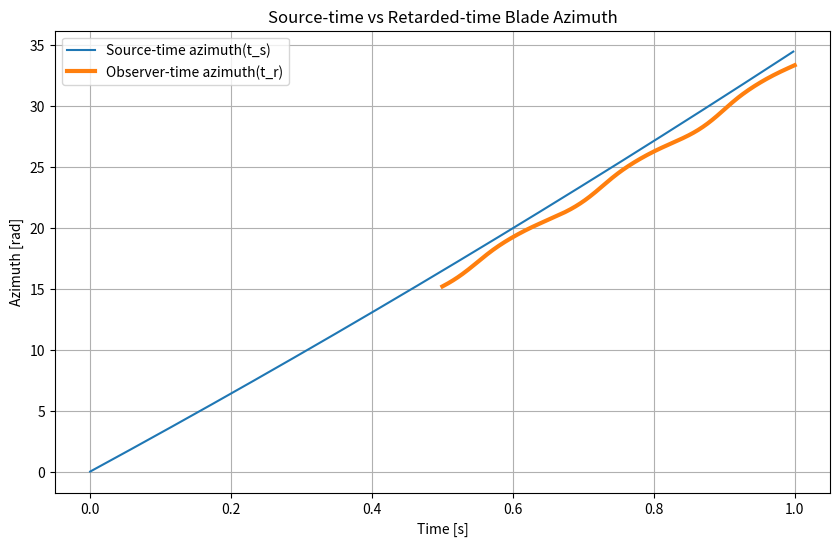
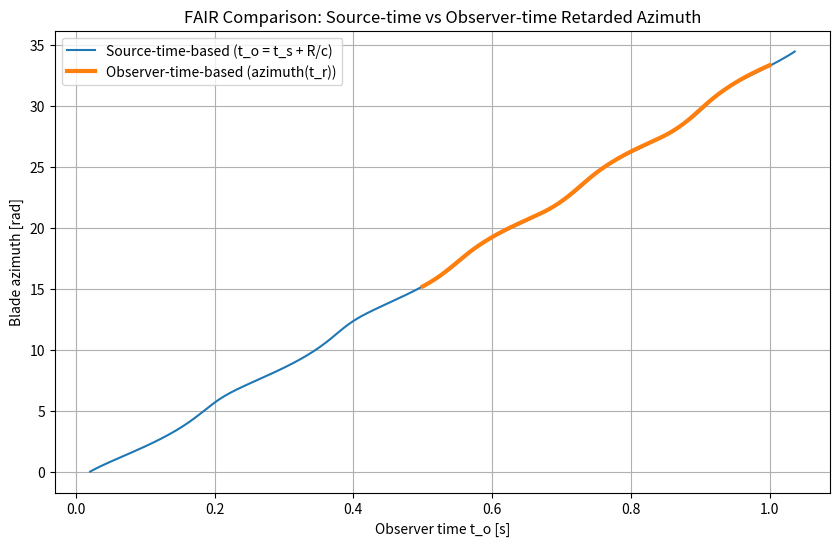

The matplotlib source for these figures, in order:
import numpy as np

SPEED_OF_SOUND = 340.0
ROTOR_RADIUS   = 3.0
T_HIST         = 0.5      # 0.5 s of azimuth/omega history

class AzimuthHistory:
    """
    Maintain time history of azimuth and omega for one blade.
    Enough to compute blade azimuth at arbitrary retarded time.
    """

    def __init__(self):
        self.times   = []  # [N_hist]
        self.omega   = []  # [N_hist]
        self.azimuth = []  # [N_hist]  (unwrapped)
        self.t_hist  = T_HIST
        self.az_current = 0.0

    def update(self, t_sim, omega):
        """
        Call this every simulation frame (dt small).
        """
        if self.times:
            dt = t_sim - self.times[-1]
            self.az_current += self.omega[-1] * dt

        self.times.append(t_sim)
        self.omega.append(omega)
        self.azimuth.append(self.az_current)

        # trim old history
        cutoff = t_sim - self.t_hist
        while len(self.times) > 2 and self.times[0] < cutoff:
            self.times.pop(0)
            self.omega.pop(0)
            self.azimuth.pop(0)

    def azimuth_at(self, t_query):
        """
        Return azimuth(t_query) by local linear interpolation.
        """
        times = self.times
        if len(times) < 2:
            return self.azimuth[-1]

        i = np.searchsorted(times, t_query) - 1
        if i < 0:
            i = 0
        if i >= len(times) - 1:
            i = len(times) - 2

        t0, t1 = times[i], times[i+1]
        az0, az1 = self.azimuth[i], self.azimuth[i+1]
        w0, w1   = self.omega[i], self.omega[i+1]

        if t1 == t0:
            return az0

        # interpolated omega
        alpha = (t_query - t0) / (t1 - t0)
        omega_r = w0 + alpha * (w1 - w0)

        # linear integrate from t0 to t_query
        return az0 + omega_r * (t_query - t0)


# ------------------------------
# Blade position
# ------------------------------

def blade_position(azimuth, rotor_center, rotor_orientation):
    """
    Position of blade tip only (simplest version).
    """
    x_rel = ROTOR_RADIUS * np.cos(azimuth)
    y_rel = ROTOR_RADIUS * np.sin(azimuth)
    z_rel = 0.0
    rel = np.array([x_rel, y_rel, z_rel])
    return rotor_center + rotor_orientation @ rel


# ------------------------------
# Retarded time solver
# ------------------------------

def retarded_time(t_obs, observer_pos, rotor_center,
                  rotor_orientation, az_history):
    """
    Solve: t_obs = t_r + R(t_r)/c
    with 1–2 fixed-point iterations.
    """
    # --- initial guess ---
    az_now = az_history.azimuth_at(t_obs)
    pos_now = blade_position(az_now, rotor_center, rotor_orientation)
    R0 = np.linalg.norm(observer_pos - pos_now)
    t_r = t_obs - R0 / SPEED_OF_SOUND

    # --- one refinement (usually enough) ---
    az_r = az_history.azimuth_at(t_r)
    pos_r = blade_position(az_r, rotor_center, rotor_orientation)
    R = np.linalg.norm(observer_pos - pos_r)
    t_r = t_obs - R / SPEED_OF_SOUND

    return t_r
    
if __name__ == "__main__":
    rotor_center = np.array([0,0,0])
    rotor_orientation = np.eye(3)
    observer_pos = np.array([10, 0, 0])   # 10 m front

    hist = AzimuthHistory()

    # Build 1 second of history with slowly changing RPM
    t = 0.0
    dt = 0.002
    while t < 1.0:
        rpm = 300 + 50*t    # slight ramp
        omega = rpm * 2*np.pi/60
        hist.update(t, omega)
        t += dt

    # Compute retarded time at official observer time t_obs = 1.0
    t_obs = 1.0
    t_r = retarded_time(t_obs, observer_pos, rotor_center,
                        rotor_orientation, hist)

    print("Observer time:", t_obs)
    print("Retarded time:", t_r)
    print("Propagation delay:", t_obs - t_r, "seconds")   




import numpy as np
import matplotlib.pyplot as plt

# =========================
# Constants
# =========================
SPEED_OF_SOUND = 340.0     # m/s
ROTOR_RADIUS   = 3.0        # m
T_HIST         = 1.0        # how much history to store

# ============================================================
# Azimuth history class (stores the blade's true motion)
# ============================================================
class AzimuthHistory:
    def __init__(self):
        self.times = []      # t_s history
        self.omega = []      # omega(t_s)
        self.az    = []      # azimuth(t_s) unwrapped
        self.az_current = 0.0

    def update(self, t_sim, omega):
        # integrate azimuth
        if self.times:
            dt = t_sim - self.times[-1]
            self.az_current += self.omega[-1] * dt

        # store
        self.times.append(float(t_sim))
        self.omega.append(float(omega))
        self.az.append(float(self.az_current))

        # trim old history
        cutoff = t_sim - T_HIST
        while len(self.times) > 2 and self.times[0] < cutoff:
            self.times.pop(0)
            self.omega.pop(0)
            self.az.pop(0)

    def azimuth_at(self, t_query):
        # find bracketing indices
        i = np.searchsorted(self.times, t_query) - 1
        if i < 0: i = 0
        if i >= len(self.times)-1: i = len(self.times)-2

        t0, t1 = self.times[i], self.times[i+1]
        a0, a1 = self.az[i], self.az[i+1]
        w0, w1 = self.omega[i], self.omega[i+1]

        if t1 == t0:
            return a0

        alpha = (t_query - t0) / (t1 - t0)
        omega_r = w0 + alpha * (w1 - w0)

        # linear integrate
        return a0 + omega_r * (t_query - t0)


# ============================================================
# Blade position (tip only for simplicity)
# ============================================================
def blade_position(azimuth):
    x = ROTOR_RADIUS * np.cos(azimuth)
    y = ROTOR_RADIUS * np.sin(azimuth)
    return np.array([x, y, 0.0])


# ============================================================
# Retarded time solver
# ============================================================
def retarded_time(t_obs, observer_pos, az_hist):
    # initial guess: use blade at t_obs
    az_now = az_hist.azimuth_at(t_obs)
    pos_now = blade_position(az_now)
    R0 = np.linalg.norm(observer_pos - pos_now)
    t_r = t_obs - R0 / SPEED_OF_SOUND

    # one refinement
    az_r = az_hist.azimuth_at(t_r)
    pos_r = blade_position(az_r)
    R = np.linalg.norm(observer_pos - pos_r)
    t_r = t_obs - R / SPEED_OF_SOUND

    return t_r


# ============================================================
# SIMULATION / LOGGING
# ============================================================
if __name__ == "__main__":
    # observer 10m ahead on x-axis
    observer_pos = np.array([10.0, 0.0, 0.0])

    az_hist = AzimuthHistory()

    # ---- Step 1: Build source-time history ----
    t = 0.0
    dt = 0.002  # simulation step
    T_total = 1.0

    while t < T_total:
        # Slightly accelerating rotor (just a demo)
        rpm = 300 + 60*t       # rpm increases over time
        omega = rpm * 2*np.pi/60

        az_hist.update(t, omega)
        t += dt

    # ---- Step 2: For each observer-time sample, compute t_r and az(t_r) ----
    obs_times = np.linspace(0.5, 1.0, 300)  # choose a time window
    retarded_times = []
    retarded_az = []

    for t_obs in obs_times:
        tr = retarded_time(t_obs, observer_pos, az_hist)
        az_r = az_hist.azimuth_at(tr)

        retarded_times.append(tr)
        retarded_az.append(az_r)

    retarded_times = np.array(retarded_times)
    retarded_az = np.array(retarded_az)

    # ---- Step 3: Extract source-time azimuth history for plotting ----
    source_times = np.array(az_hist.times)
    source_az = np.array(az_hist.az)

    # ============================================================
    # PLOT: Source-time azimuth vs Retarded-time azimuth
    # ============================================================
    plt.figure(figsize=(10, 6))

    plt.plot(source_times, source_az, label="Source-time azimuth(t_s)")
    plt.plot(obs_times, retarded_az, label="Observer-time azimuth(t_r)", linewidth=3)

    plt.xlabel("Time [s]")
    plt.ylabel("Azimuth [rad]")
    plt.title("Source-time vs Retarded-time Blade Azimuth")
    plt.legend()
    plt.grid(True)
    plt.show()
    
    
    
    
    
    
    
    

import numpy as np
import matplotlib.pyplot as plt

# =========================
# Constants
# =========================
SPEED_OF_SOUND = 340.0
ROTOR_RADIUS   = 3.0
T_HIST         = 1.0

# ============================================
# Azimuth history class
# ============================================
class AzimuthHistory:
    def __init__(self):
        self.times = []
        self.omega = []
        self.az    = []
        self.az_current = 0.0

    def update(self, t_sim, omega):
        if self.times:
            dt = t_sim - self.times[-1]
            self.az_current += self.omega[-1] * dt

        self.times.append(float(t_sim))
        self.omega.append(float(omega))
        self.az.append(float(self.az_current))

        # trim history
        cutoff = t_sim - T_HIST
        while len(self.times) > 2 and self.times[0] < cutoff:
            self.times.pop(0)
            self.omega.pop(0)
            self.az.pop(0)

    def azimuth_at(self, t_query):
        i = np.searchsorted(self.times, t_query) - 1
        if i < 0: i = 0
        if i >= len(self.times)-1: i = len(self.times)-2

        t0, t1 = self.times[i], self.times[i+1]
        a0, a1 = self.az[i], self.az[i+1]
        w0, w1 = self.omega[i], self.omega[i+1]

        if t1 == t0:
            return a0

        alpha = (t_query - t0)/(t1 - t0)
        omega_r = w0 + alpha*(w1 - w0)

        return a0 + omega_r*(t_query - t0)


# ============================================
# Blade position
# ============================================
def blade_position(azimuth):
    x = ROTOR_RADIUS * np.cos(azimuth)
    y = ROTOR_RADIUS * np.sin(azimuth)
    return np.array([x, y, 0.0])


# ============================================
# Retarded-time solver
# ============================================
def retarded_time(t_obs, observer_pos, az_hist):
    # initial guess
    az_now = az_hist.azimuth_at(t_obs)
    pos_now = blade_position(az_now)
    R0 = np.linalg.norm(observer_pos - pos_now)
    t_r = t_obs - R0/SPEED_OF_SOUND

    # one refinement
    az_r = az_hist.azimuth_at(t_r)
    pos_r = blade_position(az_r)
    R = np.linalg.norm(observer_pos - pos_r)
    t_r = t_obs - R/SPEED_OF_SOUND

    return t_r


# ============================================
# MAIN
# ============================================
if __name__ == "__main__":

    observer_pos = np.array([10.0, 0.0, 0.0])

    az_hist = AzimuthHistory()

    # ---- build source-time history ----
    t = 0.0
    dt = 0.002
    T_total = 1.0

    while t < T_total:
        rpm = 300 + 60*t
        omega = rpm * 2*np.pi/60
        az_hist.update(t, omega)
        t += dt

    # ============================================
    # A) SOURCE-TIME-BASED PREDICTION
    # ============================================
    src_t = np.array(az_hist.times)
    src_az = np.array(az_hist.az)

    src_obs_times = []
    for ts, azs in zip(src_t, src_az):
        pos = blade_position(azs)
        R = np.linalg.norm(observer_pos - pos)
        tobs = ts + R/SPEED_OF_SOUND
        src_obs_times.append(tobs)

    src_obs_times = np.array(src_obs_times)

    # ============================================
    # B) OBSERVER-TIME-BASED PREDICTION
    # ============================================
    obs_times = np.linspace(0.5, 1.0, 300)
    obs_ret_az = []

    for t_obs in obs_times:
        t_r = retarded_time(t_obs, observer_pos, az_hist)
        obs_ret_az.append(az_hist.azimuth_at(t_r))

    obs_ret_az = np.array(obs_ret_az)

    # ============================================
    # PLOT FAIR COMPARISON
    # ============================================
    plt.figure(figsize=(10,6))

    # Source-time based: observer arrival time vs azimuth(ts)
    plt.plot(src_obs_times, src_az, label="Source-time-based (t_o = t_s + R/c)")

    # Observer-time based: azimuth at retarded time t_r
    plt.plot(obs_times, obs_ret_az, label="Observer-time-based (azimuth(t_r))", linewidth=3)

    plt.xlabel("Observer time t_o [s]")
    plt.ylabel("Blade azimuth [rad]")
    plt.title("FAIR Comparison: Source-time vs Observer-time Retarded Azimuth")
    plt.grid(True)
    plt.legend()
    plt.show()